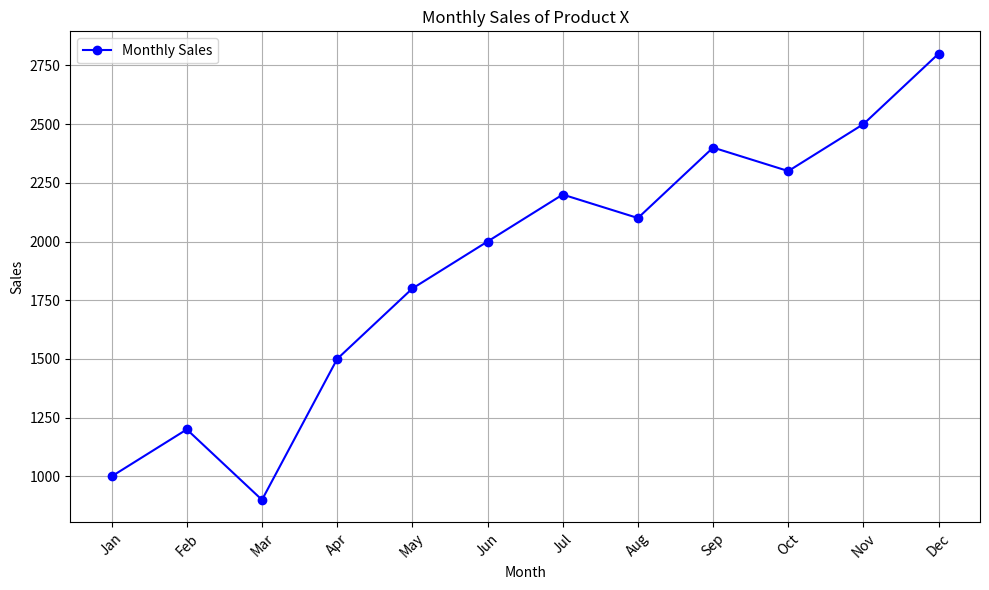

Python code for this plot:
import matplotlib.pyplot as plt

def create_line_plot(months, sales):
    plt.figure(figsize=(10, 6))  

    plt.plot(months, sales, marker='o', linestyle='-', color='b', label='Monthly Sales')

    plt.title('Monthly Sales of Product X')
    plt.xlabel('Month')
    plt.ylabel('Sales')
    plt.legend()

    plt.grid(True)  

    plt.xticks(rotation=45) 
    plt.tight_layout()  

    plt.show()


months = ['Jan', 'Feb', 'Mar', 'Apr', 'May', 'Jun', 'Jul', 'Aug', 'Sep', 'Oct', 'Nov', 'Dec']
sales = [1000, 1200, 900, 1500, 1800, 2000, 2200, 2100, 2400, 2300, 2500, 2800]

create_line_plot(months, sales)
